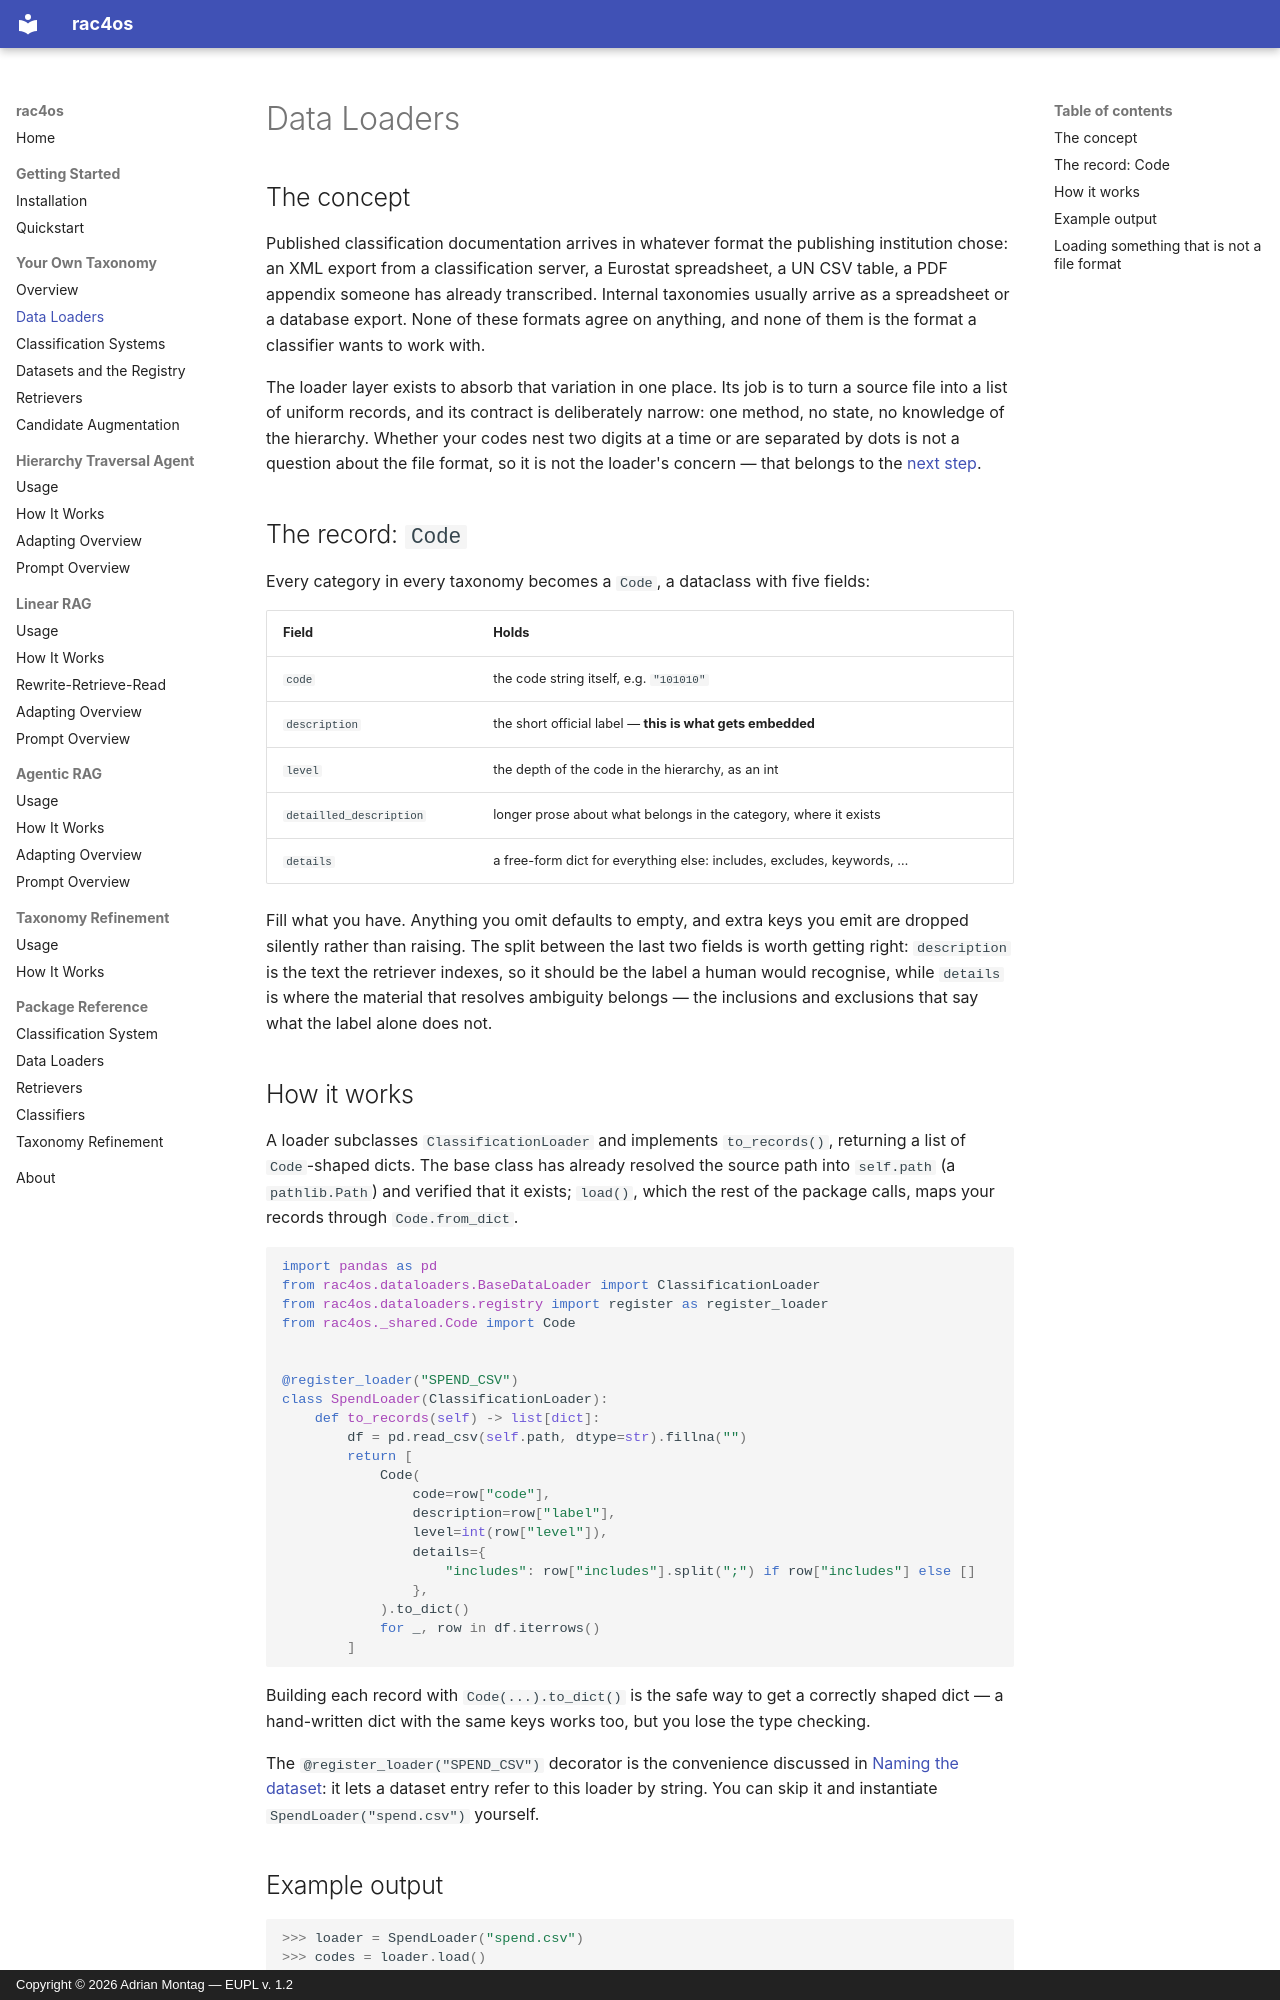

repository: adimo20/hcs4os · page: taxonomy/loaders/index.html · generator: mkdocs · copyright: Copyright © 2026 Adrian Montag — EUPL v. 1.2

# Data Loaders

## The concept

Published classification documentation arrives in whatever format the publishing
institution chose: an XML export from a classification server, a Eurostat spreadsheet, a
UN CSV table, a PDF appendix someone has already transcribed. Internal taxonomies
usually arrive as a spreadsheet or a database export. None of these formats agree on
anything, and none of them is the format a classifier wants to work with.

The loader layer exists to absorb that variation in one place. Its job is to turn a
source file into a list of uniform records, and its contract is deliberately narrow: one
method, no state, no knowledge of the hierarchy. Whether your codes nest two digits at a
time or are separated by dots is not a question about the file format, so it is not the
loader's concern — that belongs to the [next step](systems.md).

## The record: `Code`

Every category in every taxonomy becomes a `Code`, a dataclass with five fields:

| Field                   | Holds                                                                 |
| ----------------------- | --------------------------------------------------------------------- |
| `code`                  | the code string itself, e.g. `"101010"`                               |
| `description`           | the short official label — **this is what gets embedded**             |
| `level`                 | the depth of the code in the hierarchy, as an int                     |
| `detailled_description` | longer prose about what belongs in the category, where it exists      |
| `details`               | a free-form dict for everything else: includes, excludes, keywords, … |

Fill what you have. Anything you omit defaults to empty, and extra keys you emit are
dropped silently rather than raising. The split between the last two fields is worth
getting right: `description` is the text the retriever indexes, so it should be the label
a human would recognise, while `details` is where the material that resolves ambiguity
belongs — the inclusions and exclusions that say what the label alone does not.

## How it works

A loader subclasses `ClassificationLoader` and implements `to_records()`, returning a
list of `Code`-shaped dicts. The base class has already resolved the source path into
`self.path` (a `pathlib.Path`) and verified that it exists; `load()`, which the rest of
the package calls, maps your records through `Code.from_dict`.

```python
import pandas as pd
from rac4os.dataloaders.BaseDataLoader import ClassificationLoader
from rac4os.dataloaders.registry import register as register_loader
from rac4os._shared.Code import Code


@register_loader("SPEND_CSV")
class SpendLoader(ClassificationLoader):
    def to_records(self) -> list[dict]:
        df = pd.read_csv(self.path, dtype=str).fillna("")
        return [
            Code(
                code=row["code"],
                description=row["label"],
                level=int(row["level"]),
                details={
                    "includes": row["includes"].split(";") if row["includes"] else []
                },
            ).to_dict()
            for _, row in df.iterrows()
        ]
```

Building each record with `Code(...).to_dict()` is the safe way to get a correctly shaped
dict — a hand-written dict with the same keys works too, but you lose the type checking.

The `@register_loader("SPEND_CSV")` decorator is the convenience discussed in
[Naming the dataset](datasets.md): it lets a dataset entry refer to this loader by
string. You can skip it and instantiate `SpendLoader("spend.csv")` yourself.
